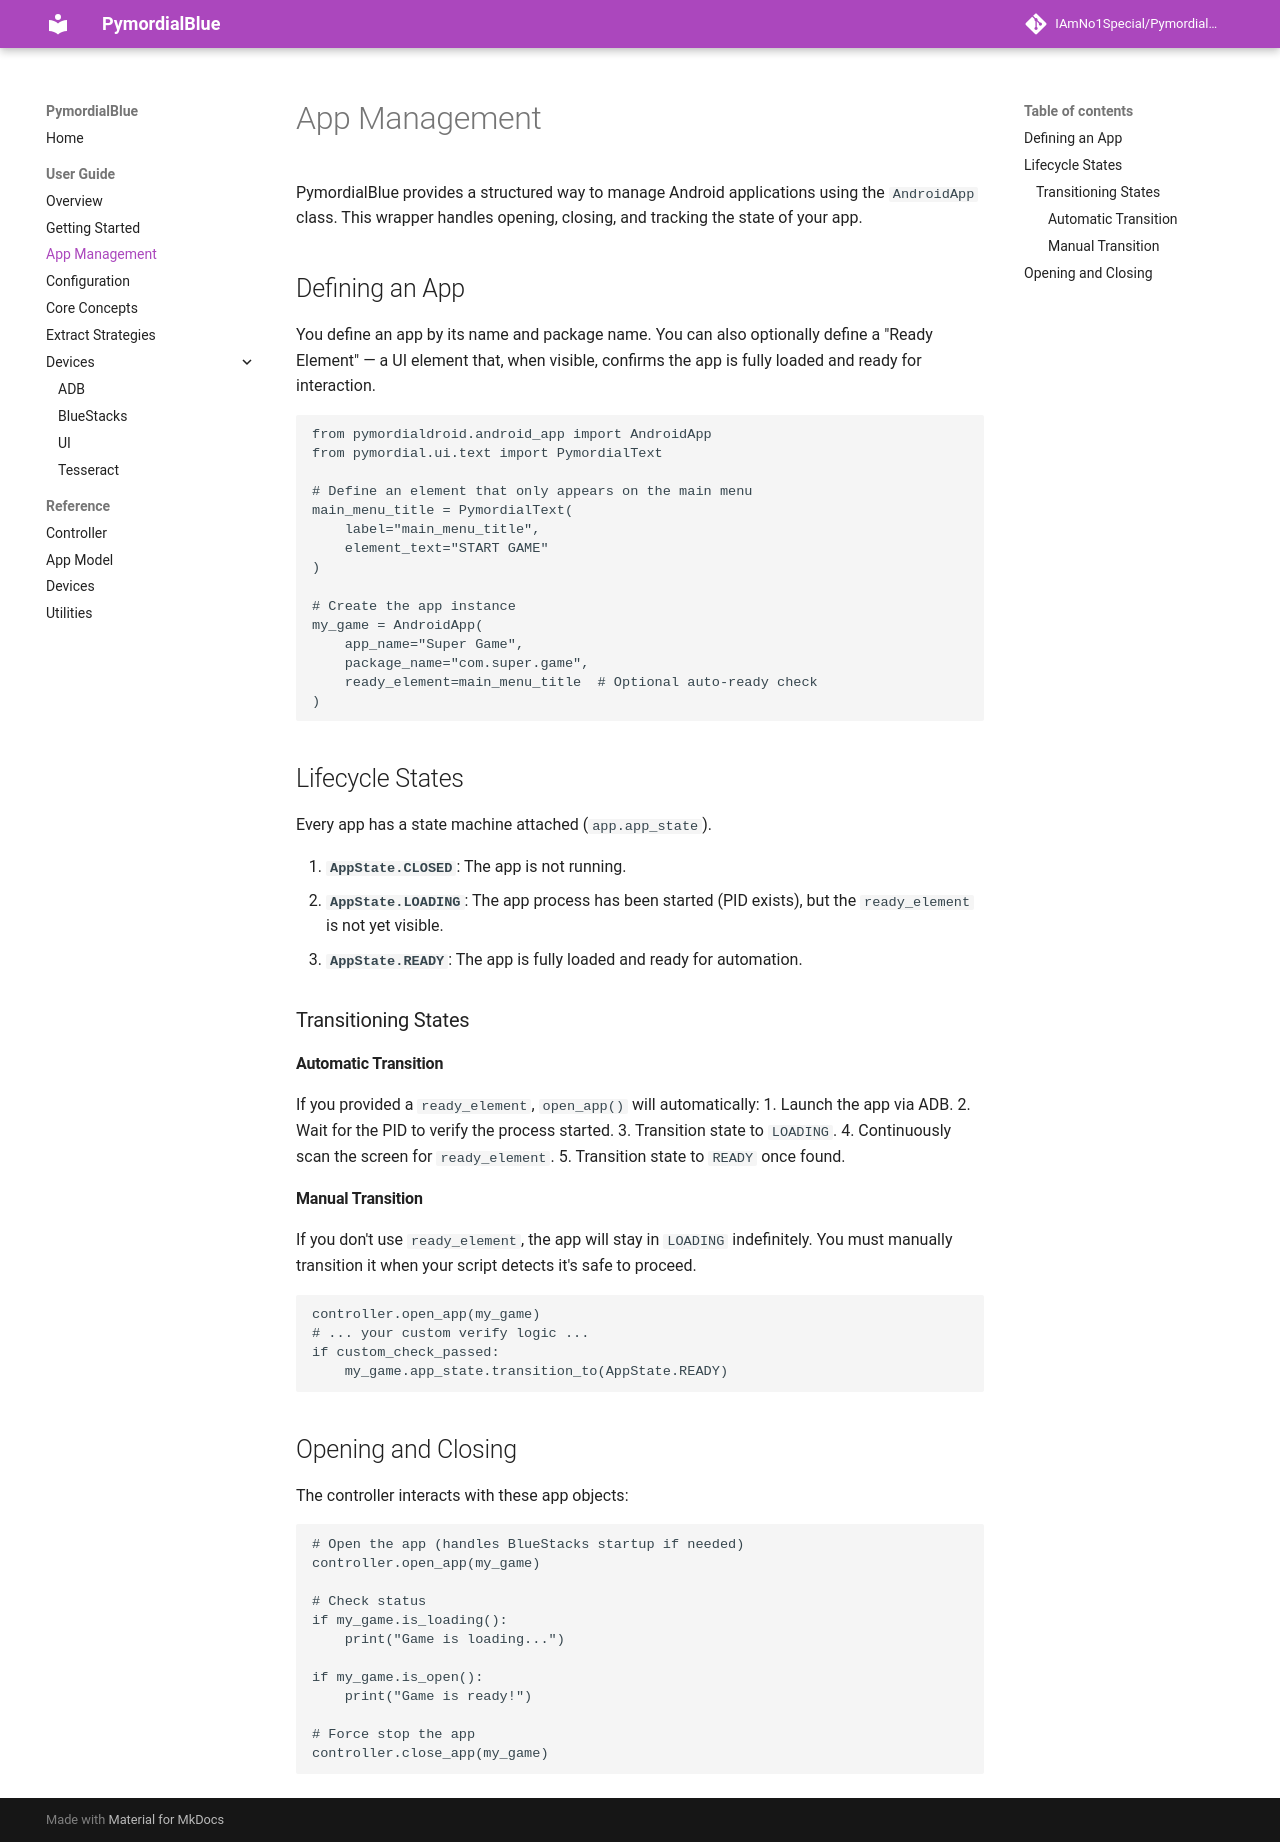

repository: IAmNo1Special/PymordialBlue · page: user_guide/app_management/index.html · generator: mkdocs

# App Management

PymordialBlue provides a structured way to manage Android applications using the `AndroidApp` class. This wrapper handles opening, closing, and tracking the state of your app.

## Defining an App

You define an app by its name and package name. You can also optionally define a "Ready Element" — a UI element that, when visible, confirms the app is fully loaded and ready for interaction.

```python
from pymordialdroid.android_app import AndroidApp
from pymordial.ui.text import PymordialText

# Define an element that only appears on the main menu
main_menu_title = PymordialText(
    label="main_menu_title",
    element_text="START GAME"
)

# Create the app instance
my_game = AndroidApp(
    app_name="Super Game",
    package_name="com.super.game",
    ready_element=main_menu_title  # Optional auto-ready check
)
```

## Lifecycle States

Every app has a state machine attached (`app.app_state`).

1.  **`AppState.CLOSED`**: The app is not running.
2.  **`AppState.LOADING`**: The app process has been started (PID exists), but the `ready_element` is not yet visible.
3.  **`AppState.READY`**: The app is fully loaded and ready for automation.

### Transitioning States

#### Automatic Transition
If you provided a `ready_element`, `open_app()` will automatically:
1.  Launch the app via ADB.
2.  Wait for the PID to verify the process started.
3.  Transition state to `LOADING`.
4.  Continuously scan the screen for `ready_element`.
5.  Transition state to `READY` once found.

#### Manual Transition
If you don't use `ready_element`, the app will stay in `LOADING` indefinitely. You must manually transition it when your script detects it's safe to proceed.

```python
controller.open_app(my_game)
# ... your custom verify logic ...
if custom_check_passed:
    my_game.app_state.transition_to(AppState.READY)
```

## Opening and Closing

The controller interacts with these app objects:

```python
# Open the app (handles BlueStacks startup if needed)
controller.open_app(my_game)

# Check status
if my_game.is_loading():
    print("Game is loading...")

if my_game.is_open():
    print("Game is ready!")

# Force stop the app
controller.close_app(my_game)
```
